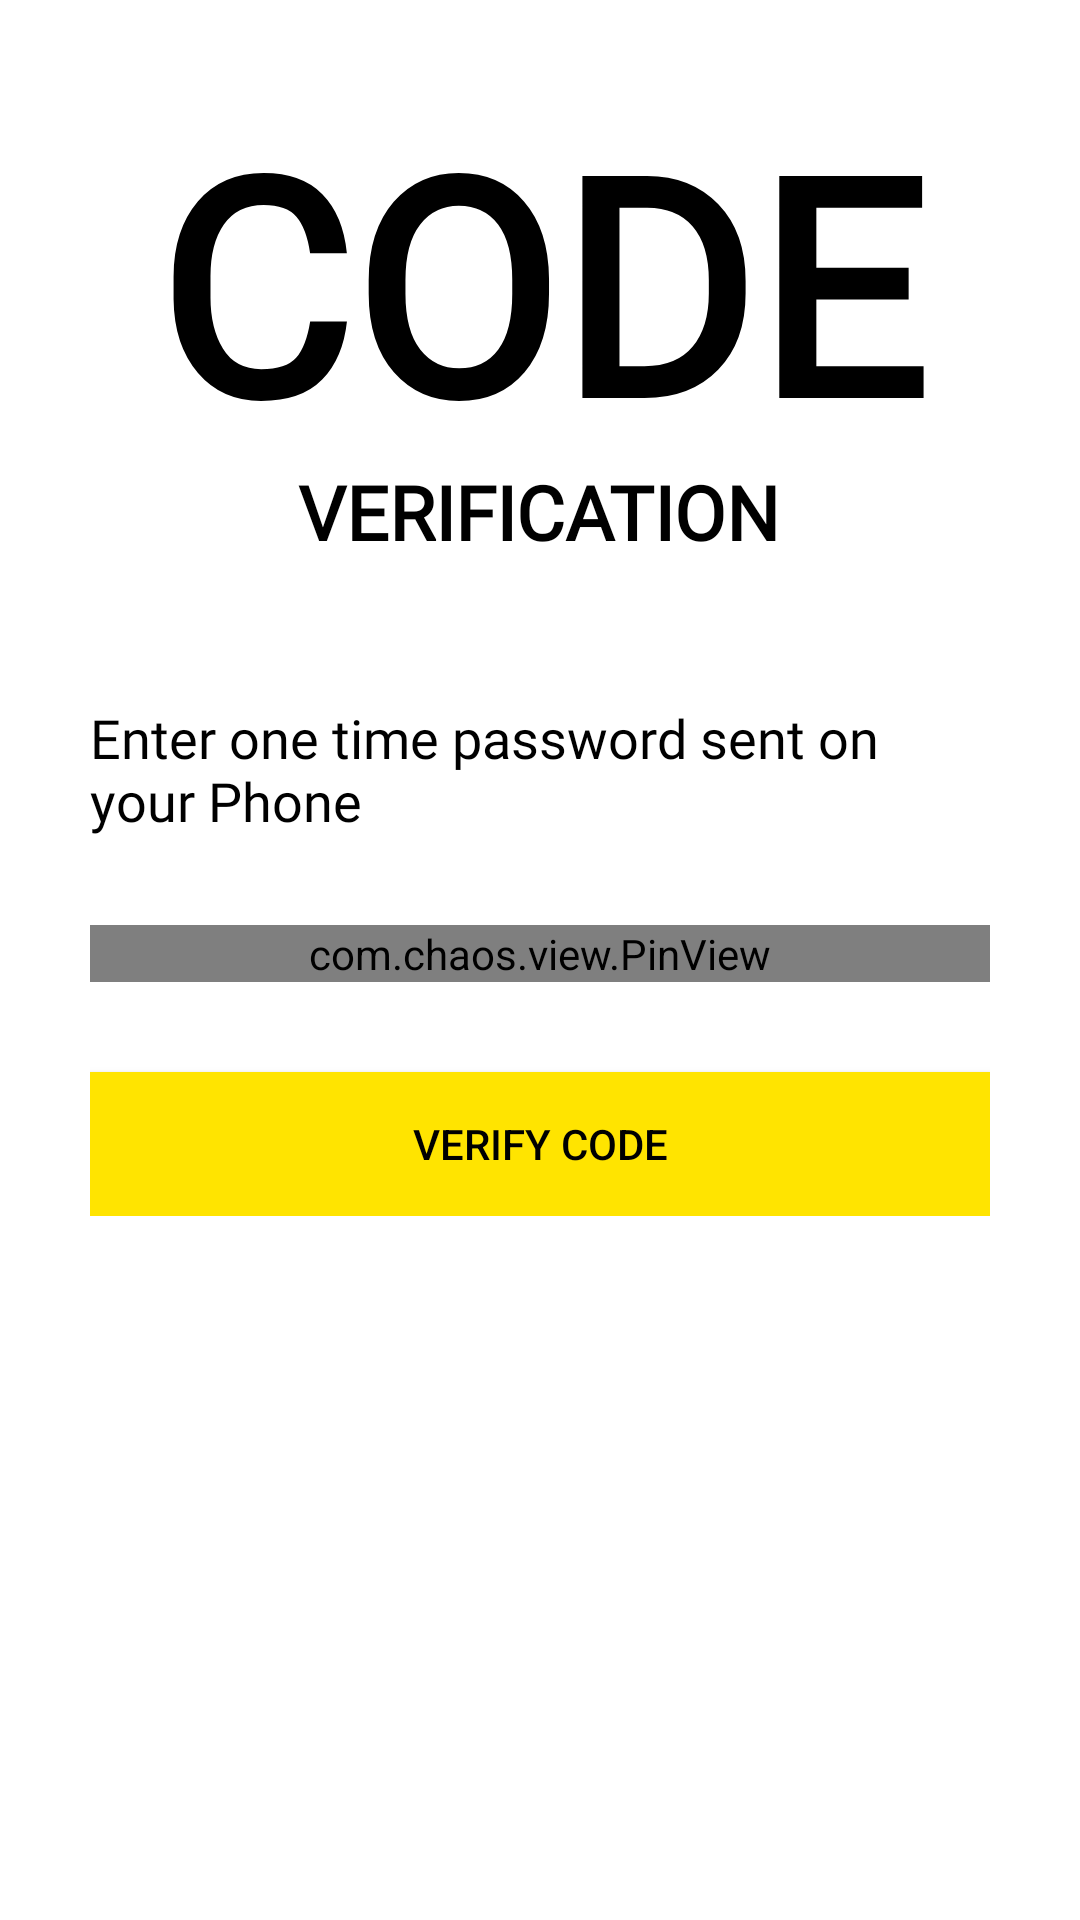

Android layout source for this screen:
<!-- AndroidManifest.xml: application theme Theme.Sportivity -->
<!-- res/layout/activity_verify_otp1.xml -->
<?xml version="1.0" encoding="utf-8"?>
    <ScrollView xmlns:android="http://schemas.android.com/apk/res/android"
    xmlns:app="http://schemas.android.com/apk/res-auto"
    xmlns:tools="http://schemas.android.com/tools"
    android:layout_width="match_parent"
    android:layout_height="match_parent"
    android:background="@color/white"
    tools:context=".Common.LoginSignup.VerifyOTP1">

    <LinearLayout
        android:layout_width="match_parent"
        android:layout_height="wrap_content"
        android:orientation="vertical"
        android:padding="30dp">

        <ImageView
            android:layout_width="wrap_content"
            android:layout_height="wrap_content"
            android:padding="5dp"
            android:src="@drawable/general_close_icon"
            android:contentDescription="@string/todo" />

        <TextView
            android:layout_width="wrap_content"
            android:layout_height="wrap_content"
            android:layout_gravity="center"
            android:fontFamily="@font/first"
            android:includeFontPadding="false"
            android:text="@string/otp_code_text"
            android:textAlignment="center"
            android:textAllCaps="true"
            android:textColor="@color/black"
            android:textSize="100sp"
            android:textStyle="bold" />

        <TextView
            android:layout_width="wrap_content"
            android:layout_height="wrap_content"
            android:layout_gravity="center"
            android:fontFamily="@font/first"
            android:includeFontPadding="false"
            android:text="@string/verification"
            android:textAllCaps="true"
            android:textColor="@color/black"
            android:textSize="25sp"
            android:textStyle="bold" />

        <TextView
            android:id="@+id/otp_description_text"
            android:layout_width="wrap_content"
            android:layout_height="wrap_content"
            android:layout_gravity="center"
            android:layout_marginTop="50dp"
            android:fontFamily="@font/first"
            android:includeFontPadding="false"
            android:text="@string/enter_one_time_password_sent_on_your_phone"
            android:textColor="@color/black"
            android:textSize="18sp" />

        <com.chaos.view.PinView
            android:id="@+id/pin_view"
            style="@style/PinWidget.PinView"
            android:layout_width="match_parent"
            android:layout_height="wrap_content"
            android:layout_gravity="center"
            android:layout_marginTop="30dp"
            android:cursorVisible="true"
            android:inputType="number"
            android:itemBackground="#65EAEAEA"
            app:cursorColor="@color/black"
            app:hideLineWhenFilled="true"
            app:itemCount="6"
            app:itemHeight="50dp"
            app:itemRadius="5dp"
            app:itemWidth="50dp"
            app:lineColor="@color/colorAccent"
            app:lineWidth="1dp"
            tools:ignore="SpeakableTextPresentCheck" />


        <Button
            android:layout_width="match_parent"
            android:layout_height="wrap_content"
            android:layout_marginTop="30dp"
            android:background="@color/colorPrimary"
            android:onClick="callNextScreenFromOTP"
            android:text="@string/verify_code"
            android:textColor="@color/black"
            android:transitionName="transition_OTP_screen" />


    </LinearLayout>


</ScrollView>
<!-- resources referenced by this layout -->
<resources>
  <color name="black">#FF000000</color>
  <color name="colorAccent">#272727</color>
  <color name="colorPrimary">#ffe400</color>
  <color name="white">#FFFFFFFF</color>
  <string name="enter_one_time_password_sent_on_your_phone">Enter one time password sent on your Phone</string>
  <string name="otp_code_text">Co\de</string>
  <string name="todo">TODO</string>
  <string name="verification">Verification</string>
  <string name="verify_code">Verify code</string>
  <style name="Theme.Sportivity" parent="Theme.MaterialComponents.DayNight.DarkActionBar">
          
          <item name="colorPrimary">@color/colorPrimary</item>
          <item name="colorPrimaryVariant">@color/purple_700</item>
          <item name="colorOnPrimary">@color/white</item>
          
          <item name="colorSecondary">@color/teal_200</item>
          <item name="colorSecondaryVariant">@color/teal_700</item>
          <item name="colorOnSecondary">@color/black</item>
          
          <item name="android:statusBarColor" tools:targetApi="l">?attr/colorPrimaryVariant</item>
          
      </style>
  <color name="purple_700">#FF3700B3</color>
  <color name="teal_200">#FF03DAC5</color>
  <color name="teal_700">#FF018786</color>
</resources>
